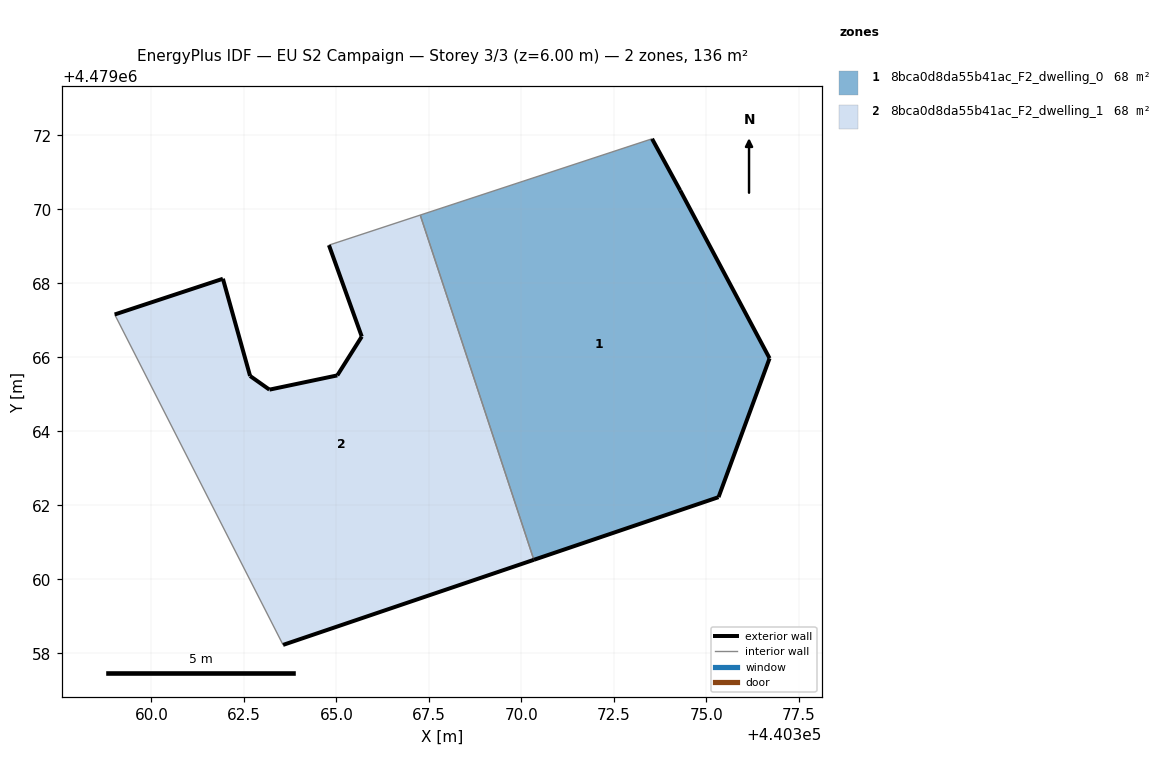
=== STOREY PLAN SPEC (per zone: floor XY polygon, exterior-wall plan segments, windows/doors) ===
zone 1: 8bca0d8da55b41ac_F2_dwelling_0  (68.1 m²)
  floor: (440375.33, 4479062.22) (440376.70, 4479065.97) (440374.29, 4479070.51) (440373.53, 4479071.91) (440367.27, 4479069.84) (440370.34, 4479060.53)
  exterior wall: (440374.29, 4479070.51) – (440376.71, 4479065.97)  [5.1 m]
  exterior wall: (440376.71, 4479065.97) – (440375.33, 4479062.22)  [4.0 m]
  exterior wall: (440375.33, 4479062.22) – (440370.34, 4479060.53)  [5.3 m]
  exterior wall: (440373.53, 4479071.91) – (440374.29, 4479070.51)  [1.6 m]
  interior walls: 2
zone 2: 8bca0d8da55b41ac_F2_dwelling_1  (68.1 m²)
  floor: (440370.34, 4479060.53) (440367.27, 4479069.84) (440364.80, 4479069.03) (440365.69, 4479066.56) (440365.02, 4479065.51) (440363.19, 4479065.13) (440362.67, 4479065.50) (440361.93, 4479068.12) (440359.01, 4479067.16) (440363.56, 4479058.23)
  exterior wall: (440363.19, 4479065.13) – (440365.03, 4479065.51)  [1.9 m]
  exterior wall: (440365.03, 4479065.51) – (440365.69, 4479066.56)  [1.2 m]
  exterior wall: (440365.69, 4479066.56) – (440364.80, 4479069.03)  [2.6 m]
  exterior wall: (440370.34, 4479060.53) – (440363.56, 4479058.23)  [7.2 m]
  exterior wall: (440359.01, 4479067.16) – (440361.93, 4479068.12)  [3.1 m]
  exterior wall: (440361.93, 4479068.12) – (440362.67, 4479065.50)  [2.7 m]
  exterior wall: (440362.67, 4479065.50) – (440363.19, 4479065.13)  [0.6 m]
  interior walls: 3

=== DERIVED (storey summary) ===
Building: EU S2 Campaign
Storey: 3 of 3  (floor level z = 6.00 m)
Storey gross floor area: 136.2 m²
Zones on this storey: 2
  - 8bca0d8da55b41ac_F2_dwelling_0: floor 68.1 m²; exterior wall 16.0 m (48.0 m²); WWR 0.0%
  - 8bca0d8da55b41ac_F2_dwelling_1: floor 68.1 m²; exterior wall 19.3 m (58.0 m²); WWR 0.0%
Zone adjacency (shared interzone walls):
  - 8bca0d8da55b41ac_F2_dwelling_0 ↔ 8bca0d8da55b41ac_F2_dwelling_1